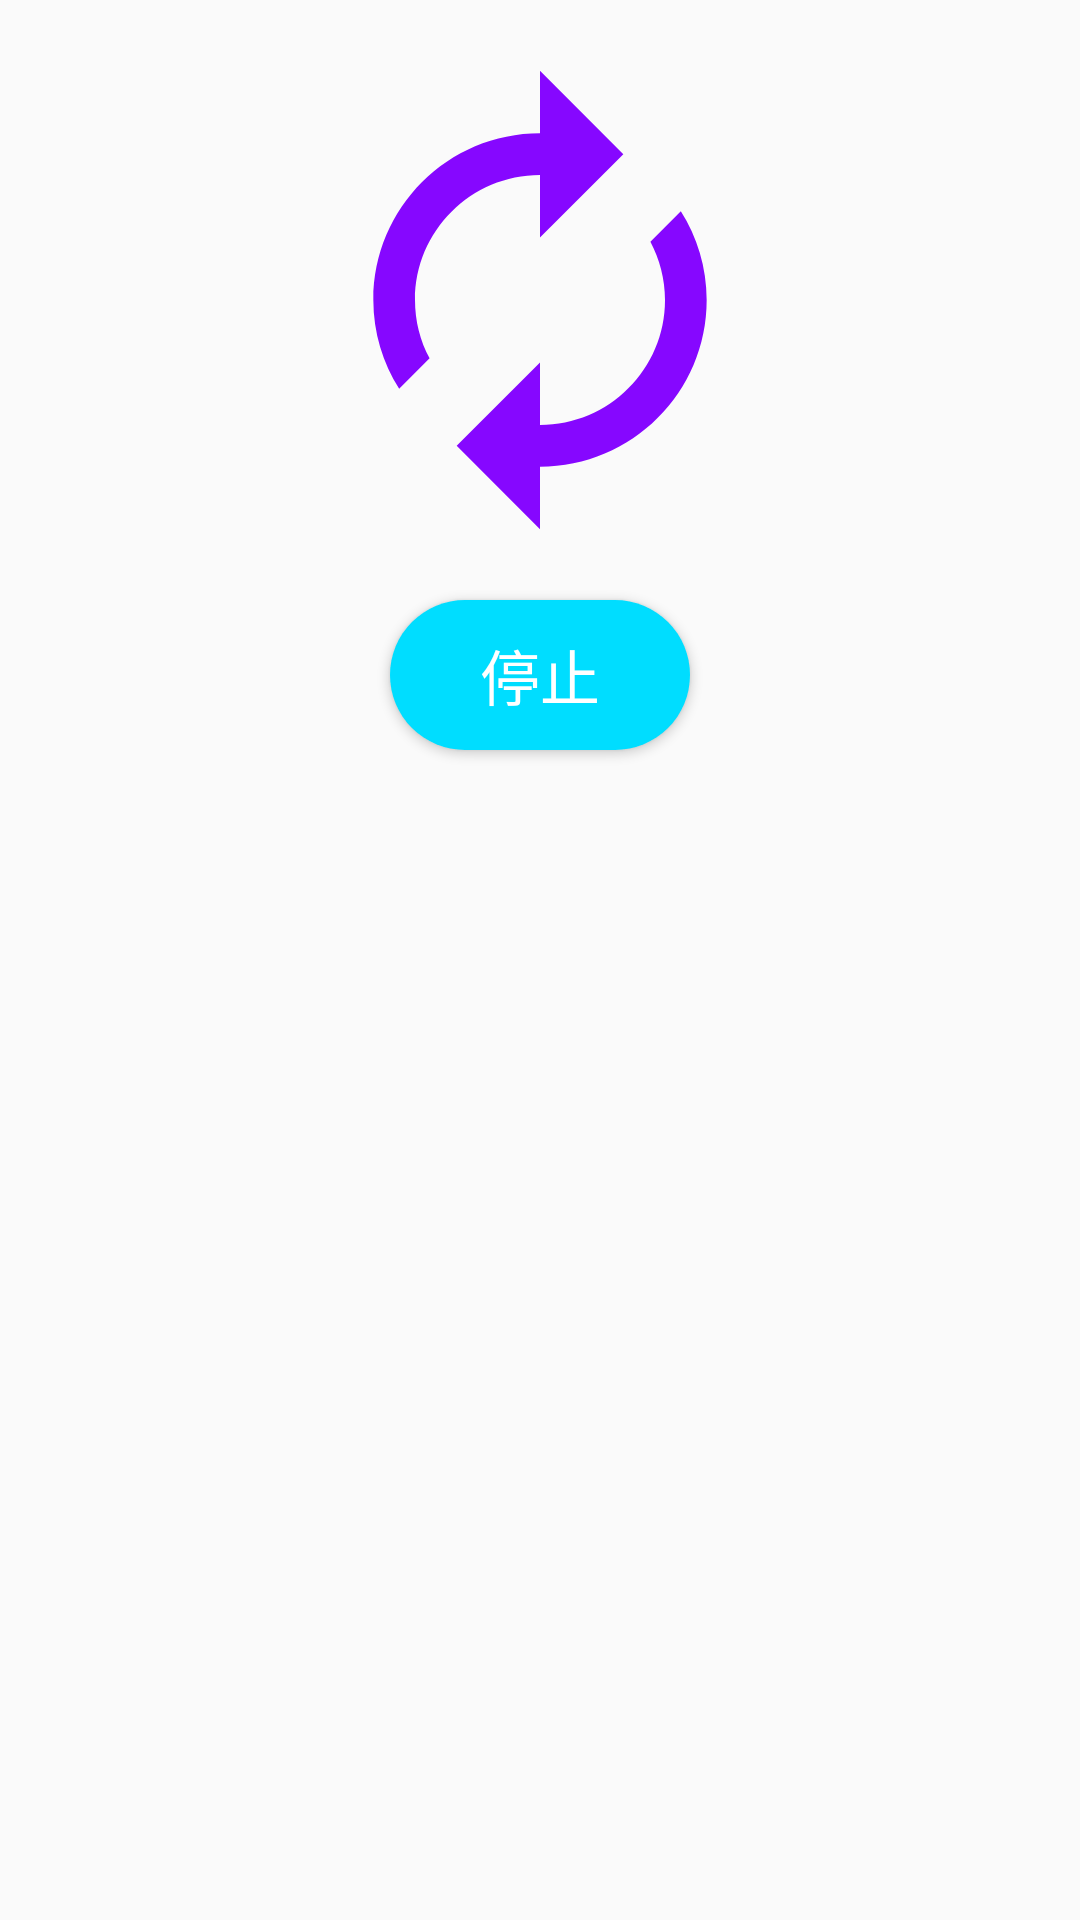

Write the Android layout XML for this screen, with the resource values it uses.
<!-- AndroidManifest.xml: application theme AppTheme -->
<!-- res/layout/popup_scan_wait.xml -->
<?xml version="1.0" encoding="utf-8"?>
<LinearLayout xmlns:android="http://schemas.android.com/apk/res/android"
    android:layout_width="600px"
    android:layout_height="800px"
    android:orientation="vertical"
    android:background="@drawable/shape_popup_scan">

    <ImageView
        android:layout_width="500px"
        android:layout_height="500px"
        android:layout_margin="50px"
        android:layout_gravity="center"
        android:src="@drawable/ic_autorenew_black"
        android:id="@+id/id_popup_scan_image_view" />

    <Button
        android:layout_width="300px"
        android:layout_height="150px"
        android:background="@drawable/selector_login_button"
        android:layout_gravity="center"
        android:textColor="@android:color/white"
        android:textSize="20sp"
        android:id="@+id/id_popup_scan_button_stop"
        android:text="停止"/>

</LinearLayout>
<!-- resources referenced by this layout -->
<resources>
  <!-- drawable ic_autorenew_black (drawable) -->
  <vector android:height="24dp" android:tint="#8607FF"
      android:viewportHeight="24.0" android:viewportWidth="24.0"
      android:width="24dp" xmlns:android="http://schemas.android.com/apk/res/android">
      <path android:fillColor="#FF000000" android:pathData="M12,6v3l4,-4 -4,-4v3c-4.42,0 -8,3.58 -8,8 0,1.57 0.46,3.03 1.24,4.26L6.7,14.8c-0.45,-0.83 -0.7,-1.79 -0.7,-2.8 0,-3.31 2.69,-6 6,-6zM18.76,7.74L17.3,9.2c0.44,0.84 0.7,1.79 0.7,2.8 0,3.31 -2.69,6 -6,6v-3l-4,4 4,4v-3c4.42,0 8,-3.58 8,-8 0,-1.57 -0.46,-3.03 -1.24,-4.26z"/>
  </vector>
  <!-- drawable selector_login_button (drawable) -->
  <?xml version="1.0" encoding="utf-8"?>
  <selector xmlns:android="http://schemas.android.com/apk/res/android">
      <item android:state_pressed="false">
          <shape android:shape="rectangle">
              <corners android:radius="75px"/>
              <solid android:color="@android:color/holo_blue_bright"/>
          </shape>
      </item>
      <item android:state_pressed="true">
          <layer-list>
              <item>
                  <shape android:shape="rectangle">
                      <corners android:radius="75px"/>
                      <solid android:color="@android:color/holo_blue_bright"/>
                  </shape>
              </item>
              <item>
                  <ripple android:color="@android:color/holo_orange_light">
                      <item android:drawable="@drawable/shape_ripple_item"/>
                  </ripple>
              </item>
          </layer-list>
      </item>
  </selector>
  <!-- drawable shape_popup_scan (drawable) -->
  <?xml version="1.0" encoding="utf-8"?>
  <shape xmlns:android="http://schemas.android.com/apk/res/android">
      <solid android:color="@android:color/transparent"/>
      <corners android:radius="50px"/>
  </shape>
  <style name="AppTheme" parent="Theme.AppCompat.Light.DarkActionBar">
          
          <item name="colorPrimary">@color/colorPrimary</item>
          <item name="colorPrimaryDark">@color/colorPrimaryDark</item>
          <item name="colorAccent">@color/colorAccent</item>
      </style>
  <!-- drawable shape_ripple_item (drawable) -->
  <?xml version="1.0" encoding="utf-8"?>
  <shape xmlns:android="http://schemas.android.com/apk/res/android" android:shape="rectangle">
      <corners android:radius="75px"/>
      <solid android:color="@android:color/holo_blue_light"/>
  </shape>
  <!-- not gathered from this repository: default colours our renderer supplied (Android Studio template values) -->
  <color name="colorPrimary">#FF6200EE</color>
  <color name="colorPrimaryDark">#FF3700B3</color>
  <color name="colorAccent">#FF03DAC5</color>
</resources>
